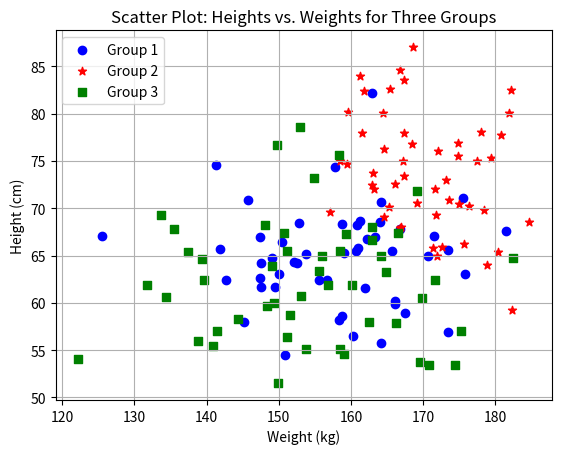

Source code (Python):
import matplotlib.pyplot as plt
import numpy as np
h1 = np.random.normal(160, 10, 50)  # Mean height: 160 cm, Standard deviation: 10 cm
w1 = np.random.normal(65, 5, 50)
h2 = np.random.normal(170, 8, 50)
w2 = np.random.normal(75, 6, 50)
h3 = np.random.normal(155, 12, 50)
w3 = np.random.normal(60, 7, 50)
plt.scatter(h1, w1, label='Group 1', color='blue', marker='o')
plt.scatter(h2, w2, label='Group 2', color='red', marker='*')
plt.scatter(h3, w3, label='Group 3', color='green', marker='s')
plt.xlabel('Weight (kg)')
plt.ylabel('Height (cm)')
plt.title('Scatter Plot: Heights vs. Weights for Three Groups')
plt.legend()
plt.grid(True)
plt.show()
